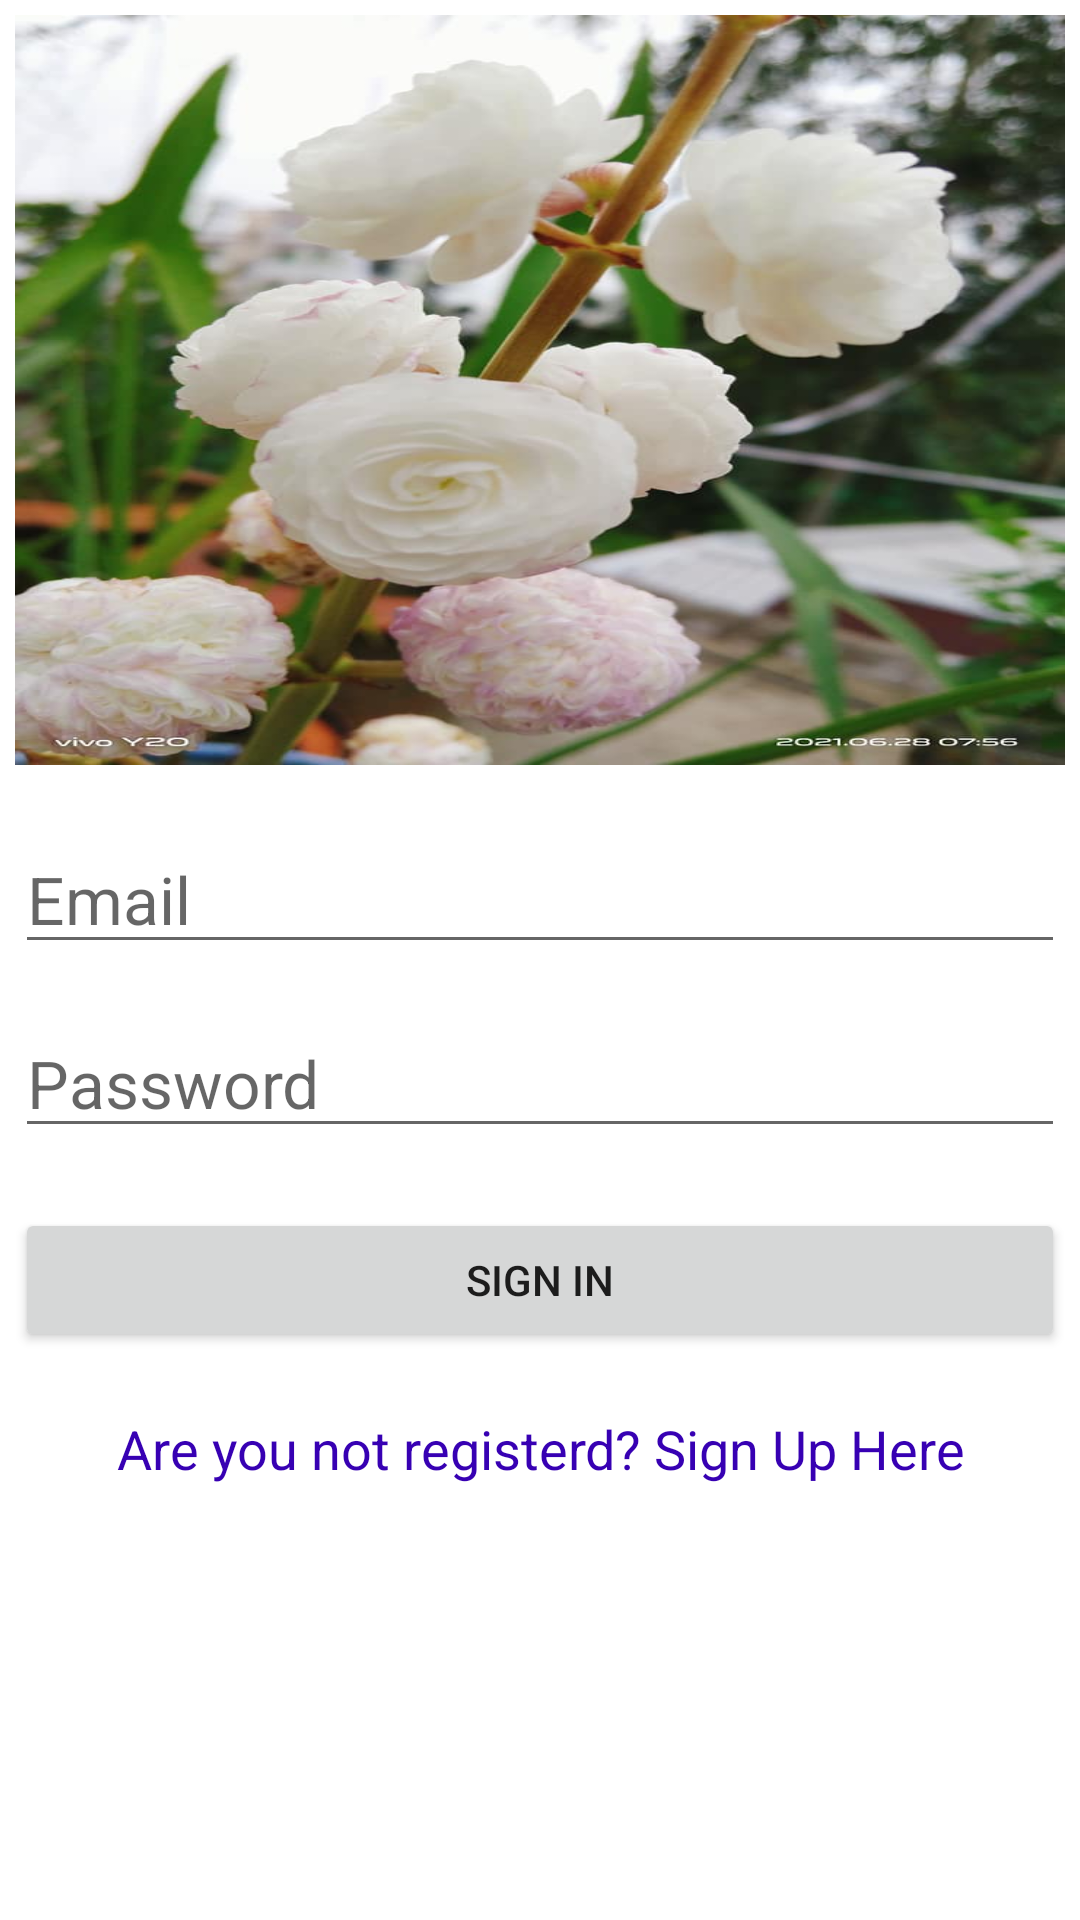

Produce the Android XML layout that renders to this screen, including the resource entries it uses.
<!-- AndroidManifest.xml: application theme Theme.MyFirebaseAuthDemo3 -->
<!-- res/layout/activity_main.xml -->
<?xml version="1.0" encoding="utf-8"?>
<LinearLayout xmlns:android="http://schemas.android.com/apk/res/android"
    xmlns:tools="http://schemas.android.com/tools"
    android:layout_width="match_parent"
    android:layout_height="match_parent"
    android:padding="5dp"
    android:orientation="vertical"
    tools:context=".MainActivity">

    <ImageView
        android:src="@drawable/waterrose"
        android:scaleType="fitXY"
        android:layout_width="match_parent"
        android:layout_height="250dp"/>

    <EditText
        android:id="@+id/signInEmailTxtID"
        android:layout_marginTop="20dp"
        android:inputType="textEmailAddress"
        android:textAppearance="@style/TextAppearance.AppCompat.Large"
        android:hint="Email"
        android:textColor="@color/black"
        android:layout_width="match_parent"
        android:layout_height="wrap_content"/>


    <EditText
        android:id="@+id/signInPasswordTxtID"
        android:layout_marginTop="15dp"
        android:inputType="textPassword"
        android:textAppearance="@style/TextAppearance.AppCompat.Large"
        android:hint="Password"
        android:textColor="@color/black"
        android:layout_width="match_parent"
        android:layout_height="wrap_content"/>


    <Button
        android:id="@+id/signInBtn"
        android:layout_marginTop="20dp"
        android:text="Sign In"
        android:layout_width="match_parent"
        android:layout_height="wrap_content"/>


    <TextView
        android:id="@+id/signUpTextId"
        android:gravity="center"
        android:layout_marginTop="20dp"
        android:text="Are you not registerd? Sign Up Here"
        android:textAppearance="@style/TextAppearance.AppCompat.Medium"
        android:textColor="@color/purple_700"
        android:layout_width="match_parent"
        android:layout_height="wrap_content"/>


    <ProgressBar
        android:id="@+id/progressBarID"
        android:visibility="gone"
        android:layout_gravity="center"
        android:layout_width="wrap_content"
        android:layout_height="wrap_content"/>

</LinearLayout>
<!-- resources referenced by this layout -->
<resources>
  <!-- drawable waterrose: jpg bitmap (drawable, 50194 bytes) -->
  <style name="Theme.MyFirebaseAuthDemo3" parent="Theme.MaterialComponents.DayNight.DarkActionBar">
          
          <item name="colorPrimary">@color/purple_500</item>
          <item name="colorPrimaryVariant">@color/purple_700</item>
          <item name="colorOnPrimary">@color/white</item>
          
          <item name="colorSecondary">@color/teal_200</item>
          <item name="colorSecondaryVariant">@color/teal_700</item>
          <item name="colorOnSecondary">@color/black</item>
          
          <item name="android:statusBarColor" tools:targetApi="l">?attr/colorPrimaryVariant</item>
          
      </style>
  <!-- not gathered from this repository: default colours our renderer supplied (Android Studio template values) -->
  <color name="purple_500">#FF6200EE</color>
  <color name="purple_700">#FF3700B3</color>
  <color name="teal_200">#FF03DAC5</color>
  <color name="teal_700">#FF018786</color>
  <color name="black">#FF000000</color>
  <color name="white">#FFFFFFFF</color>
</resources>
